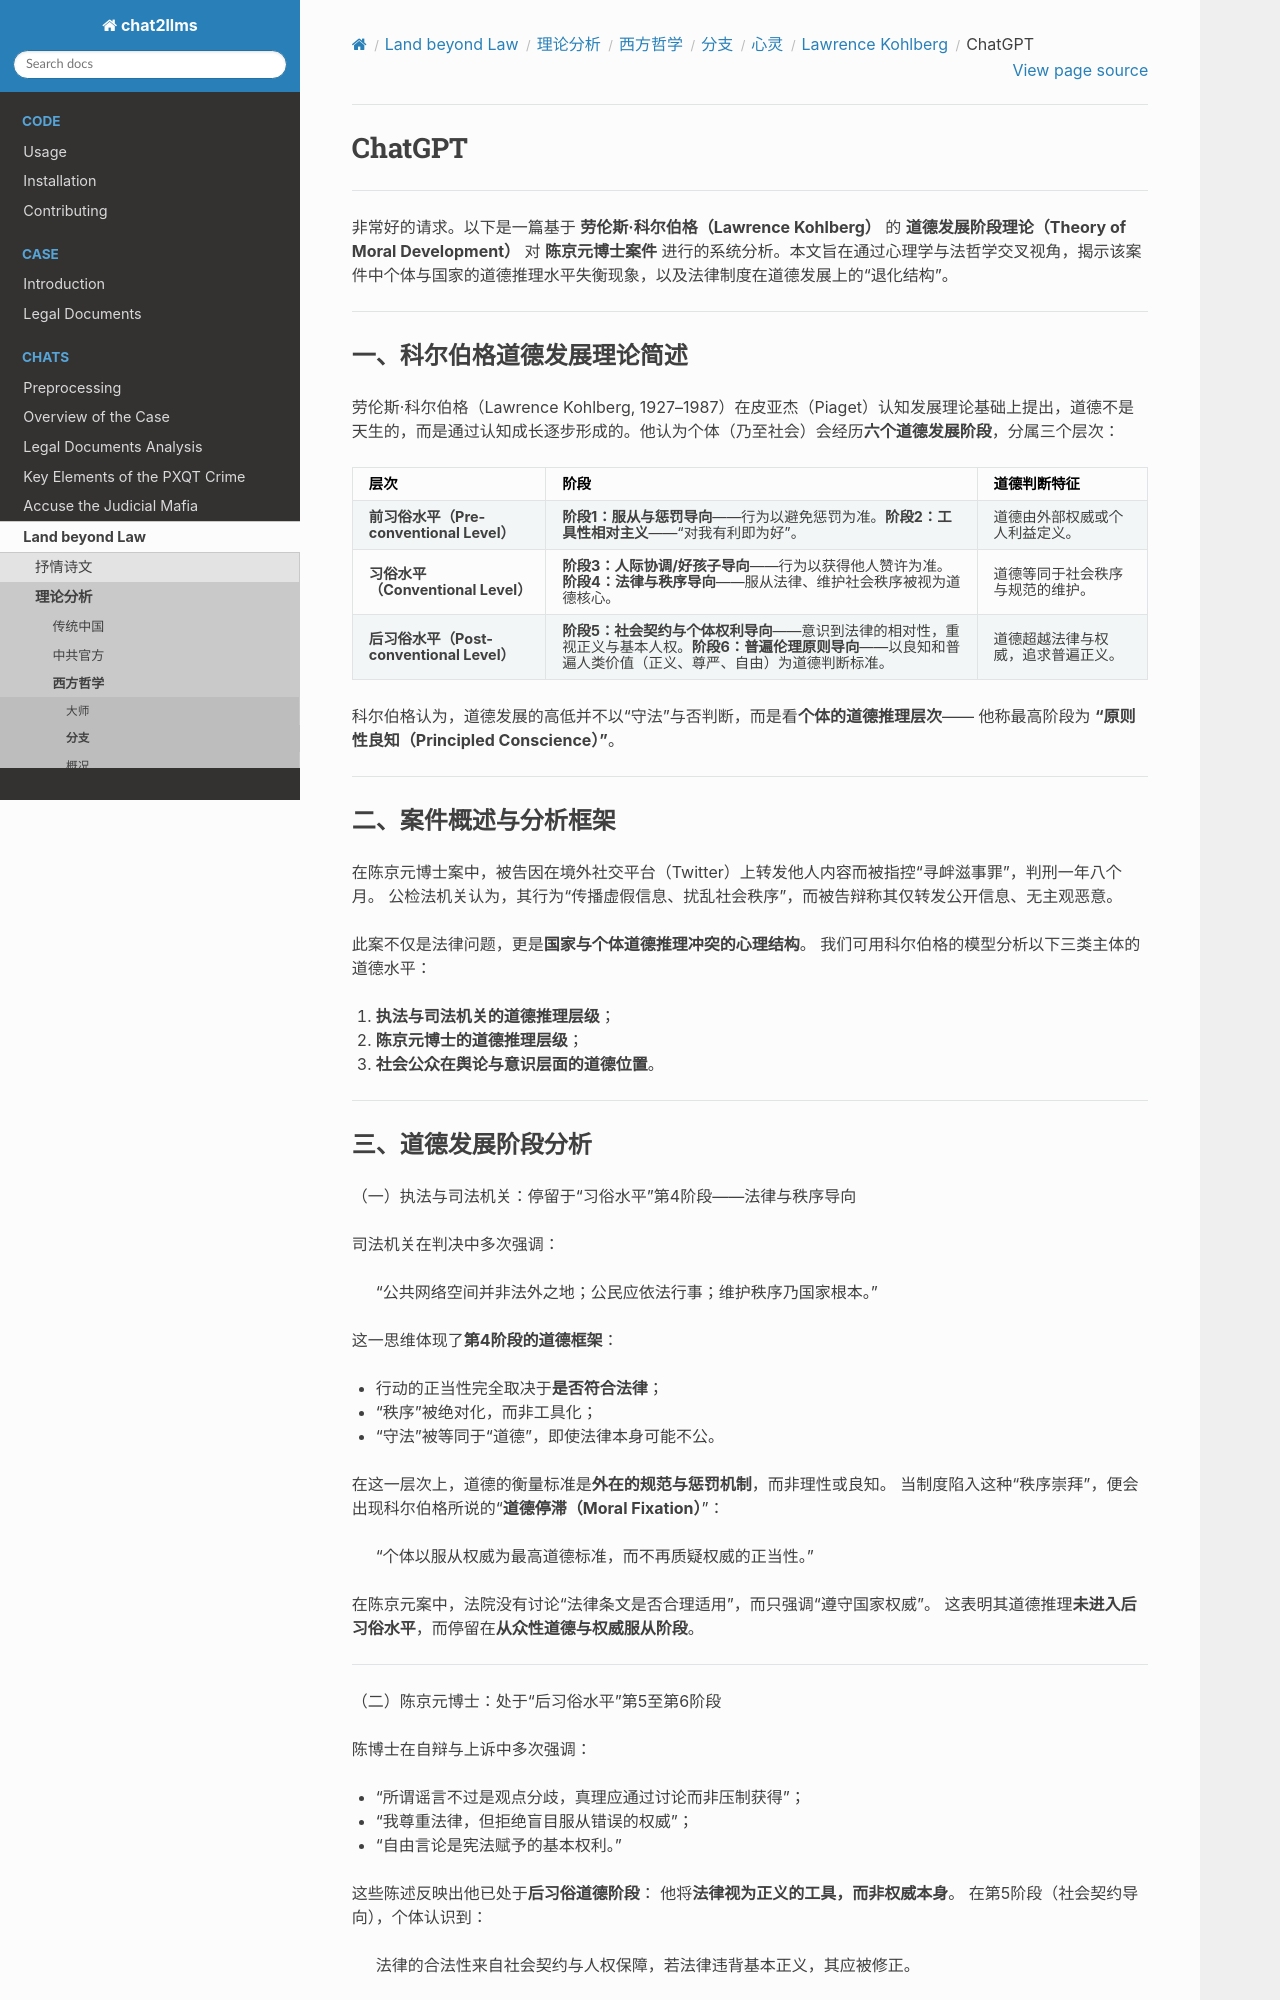

repository: goldollarch/chat2llms · page: chats/outlaw/analyse/foreign/branch/psycho/kohlberg/chatgpt.html · generator: sphinx

# ChatGPT

-------

非常好的请求。以下是一篇基于 **劳伦斯·科尔伯格（Lawrence Kohlberg）** 的 **道德发展阶段理论（Theory of Moral Development）** 对 **陈京元博士案件** 进行的系统分析。本文旨在通过心理学与法哲学交叉视角，揭示该案件中个体与国家的道德推理水平失衡现象，以及法律制度在道德发展上的“退化结构”。

---

### 一、科尔伯格道德发展理论简述

劳伦斯·科尔伯格（Lawrence Kohlberg, 1927–1987）在皮亚杰（Piaget）认知发展理论基础上提出，道德不是天生的，而是通过认知成长逐步形成的。他认为个体（乃至社会）会经历**六个道德发展阶段**，分属三个层次：

| 层次                                            | 阶段                                                                                                                                                                             | 道德判断特征                       |
| ----------------------------------------------- | -------------------------------------------------------------------------------------------------------------------------------------------------------------------------------- | ---------------------------------- |
| **前习俗水平（Pre-conventional Level）**  | **阶段1：服从与惩罚导向**——行为以避免惩罚为准。**阶段2：工具性相对主义**——“对我有利即为好”。                                                                   | 道德由外部权威或个人利益定义。     |
| **习俗水平（Conventional Level）**        | **阶段3：人际协调/好孩子导向**——行为以获得他人赞许为准。**阶段4：法律与秩序导向**——服从法律、维护社会秩序被视为道德核心。                                        | 道德等同于社会秩序与规范的维护。   |
| **后习俗水平（Post-conventional Level）** | **阶段5：社会契约与个体权利导向**——意识到法律的相对性，重视正义与基本人权。**阶段6：普遍伦理原则导向**——以良知和普遍人类价值（正义、尊严、自由）为道德判断标准。 | 道德超越法律与权威，追求普遍正义。 |

科尔伯格认为，道德发展的高低并不以“守法”与否判断，而是看**个体的道德推理层次**——
他称最高阶段为 **“原则性良知（Principled Conscience）”**。

---

### 二、案件概述与分析框架

在陈京元博士案中，被告因在境外社交平台（Twitter）上转发他人内容而被指控“寻衅滋事罪”，判刑一年八个月。
公检法机关认为，其行为“传播虚假信息、扰乱社会秩序”，而被告辩称其仅转发公开信息、无主观恶意。

此案不仅是法律问题，更是**国家与个体道德推理冲突的心理结构**。
我们可用科尔伯格的模型分析以下三类主体的道德水平：

1. **执法与司法机关的道德推理层级**；
2. **陈京元博士的道德推理层级**；
3. **社会公众在舆论与意识层面的道德位置**。

---
